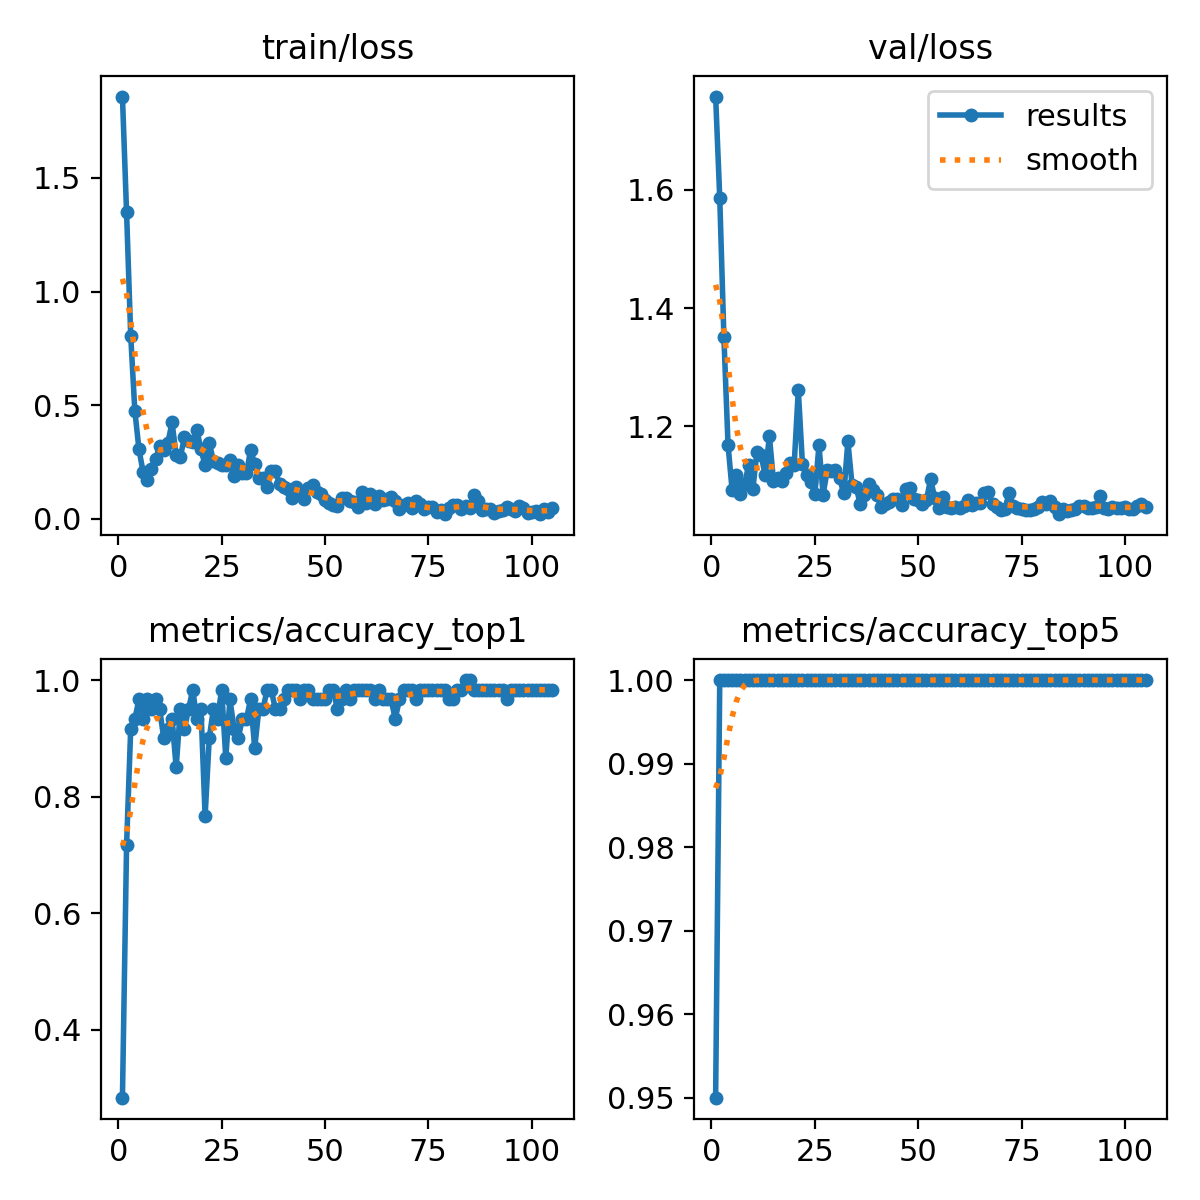

Source data for this figure (header and first rows):
epoch, time, train/loss, metrics/accuracy_top1, metrics/accuracy_top5, val/loss, lr/pg0, lr/pg1, lr/pg2
1, 7.795, 1.858, 0.2833, 0.95, 1.758, 4.998e-05, 4.998e-05, 4.998e-05
2, 10.61, 1.348, 0.7167, 1, 1.586, 0.0001066, 0.0001066, 0.0001066
3, 12.86, 0.8061, 0.9167, 1, 1.352, 0.0001626, 0.0001626, 0.0001626
4, 15.13, 0.4752, 0.9333, 1, 1.169, 0.0002181, 0.0002181, 0.0002181
5, 17.44, 0.3056, 0.9667, 1, 1.092, 0.0002729, 0.0002729, 0.0002729
6, 19.76, 0.2059, 0.9333, 1, 1.117, 0.0003273, 0.0003273, 0.0003273
7, 22.25, 0.1717, 0.9667, 1, 1.086, 0.000381, 0.000381, 0.000381
8, 24.68, 0.2202, 0.95, 1, 1.103, 0.0004342, 0.0004342, 0.0004342
9, 27.13, 0.2626, 0.9667, 1, 1.135, 0.0004869, 0.0004869, 0.0004869
10, 29.88, 0.3187, 0.95, 1, 1.094, 0.0005389, 0.0005389, 0.0005389
11, 32.87, 0.3007, 0.9, 1, 1.157, 0.0005904, 0.0005904, 0.0005904
12, 35.54, 0.3352, 0.9167, 1, 1.151, 0.0006414, 0.0006414, 0.0006414
13, 38.14, 0.4239, 0.9333, 1, 1.117, 0.0006716, 0.0006716, 0.0006716
14, 40.7, 0.2798, 0.85, 1, 1.184, 0.0006681, 0.0006681, 0.0006681
15, 43.39, 0.2717, 0.95, 1, 1.108, 0.0006645, 0.0006645, 0.0006645
16, 45.9, 0.3582, 0.9167, 1, 1.113, 0.000661, 0.000661, 0.000661
17, 48.47, 0.344, 0.95, 1, 1.107, 0.0006575, 0.0006575, 0.0006575
18, 51.03, 0.3392, 0.9833, 1, 1.122, 0.0006539, 0.0006539, 0.0006539
19, 53.74, 0.3909, 0.9333, 1, 1.138, 0.0006504, 0.0006504, 0.0006504
20, 56.33, 0.3053, 0.95, 1, 1.135, 0.0006468, 0.0006468, 0.0006468
21, 58.95, 0.2364, 0.7667, 1, 1.262, 0.0006433, 0.0006433, 0.0006433
22, 61.63, 0.3337, 0.9, 1, 1.137, 0.0006398, 0.0006398, 0.0006398
23, 64.31, 0.256, 0.95, 1, 1.118, 0.0006362, 0.0006362, 0.0006362
24, 67.12, 0.2467, 0.9333, 1, 1.105, 0.0006327, 0.0006327, 0.0006327
25, 70.14, 0.2351, 0.9833, 1, 1.086, 0.0006292, 0.0006292, 0.0006292
26, 73.12, 0.2362, 0.8667, 1, 1.168, 0.0006256, 0.0006256, 0.0006256
27, 76.53, 0.2605, 0.9667, 1, 1.085, 0.0006221, 0.0006221, 0.0006221
28, 79.69, 0.1903, 0.9167, 1, 1.126, 0.0006186, 0.0006186, 0.0006186
29, 82.69, 0.2354, 0.9, 1, 1.124, 0.000615, 0.000615, 0.000615
30, 85.9, 0.2011, 0.9333, 1, 1.126, 0.0006115, 0.0006115, 0.0006115
31, 89, 0.2004, 0.9333, 1, 1.112, 0.000608, 0.000608, 0.000608
32, 92.73, 0.3026, 0.9667, 1, 1.087, 0.0006044, 0.0006044, 0.0006044
33, 95.96, 0.2423, 0.8833, 1, 1.175, 0.0006009, 0.0006009, 0.0006009
34, 99.78, 0.1777, 0.95, 1, 1.102, 0.0005974, 0.0005974, 0.0005974
35, 103.4, 0.1804, 0.95, 1, 1.098, 0.0005938, 0.0005938, 0.0005938
36, 107.1, 0.1381, 0.9833, 1, 1.068, 0.0005903, 0.0005903, 0.0005903
37, 110.4, 0.2105, 0.9833, 1, 1.085, 0.0005868, 0.0005868, 0.0005868
38, 114.6, 0.2084, 0.95, 1, 1.104, 0.0005832, 0.0005832, 0.0005832
39, 118.8, 0.1538, 0.95, 1, 1.092, 0.0005797, 0.0005797, 0.0005797
40, 123.7, 0.1406, 0.9667, 1, 1.085, 0.0005762, 0.0005762, 0.0005762
41, 128.2, 0.1309, 0.9833, 1, 1.063, 0.0005726, 0.0005726, 0.0005726
42, 133.4, 0.09168, 0.9833, 1, 1.069, 0.0005691, 0.0005691, 0.0005691
43, 138.5, 0.1382, 0.9833, 1, 1.072, 0.0005656, 0.0005656, 0.0005656
44, 143.8, 0.1246, 0.9667, 1, 1.078, 0.000562, 0.000562, 0.000562
45, 149.3, 0.08758, 0.9833, 1, 1.077, 0.0005585, 0.0005585, 0.0005585
46, 154.9, 0.1362, 0.9833, 1, 1.067, 0.000555, 0.000555, 0.000555
47, 160.3, 0.1493, 0.9667, 1, 1.094, 0.0005514, 0.0005514, 0.0005514
48, 166, 0.1184, 0.9667, 1, 1.097, 0.0005479, 0.0005479, 0.0005479
49, 172.2, 0.1107, 0.9667, 1, 1.077, 0.0005444, 0.0005444, 0.0005444
50, 177.4, 0.08135, 0.9667, 1, 1.075, 0.0005408, 0.0005408, 0.0005408
51, 182.7, 0.06872, 0.9833, 1, 1.068, 0.0005373, 0.0005373, 0.0005373
52, 188.4, 0.0612, 0.9833, 1, 1.075, 0.0005338, 0.0005338, 0.0005338
53, 196.3, 0.05574, 0.95, 1, 1.111, 0.0005302, 0.0005302, 0.0005302
54, 201.8, 0.09071, 0.9667, 1, 1.079, 0.0005267, 0.0005267, 0.0005267
55, 208.4, 0.0933, 0.9833, 1, 1.062, 0.0005231, 0.0005231, 0.0005231
56, 215.1, 0.07751, 0.9667, 1, 1.08, 0.0005196, 0.0005196, 0.0005196
57, 222.6, 0.07552, 0.9833, 1, 1.064, 0.0005161, 0.0005161, 0.0005161
58, 229.5, 0.0519, 0.9833, 1, 1.062, 0.0005125, 0.0005125, 0.0005125
59, 236.6, 0.1201, 0.9833, 1, 1.063, 0.000509, 0.000509, 0.000509
60, 244.5, 0.06999, 0.9833, 1, 1.062, 0.0005055, 0.0005055, 0.0005055
... 45 more rows
